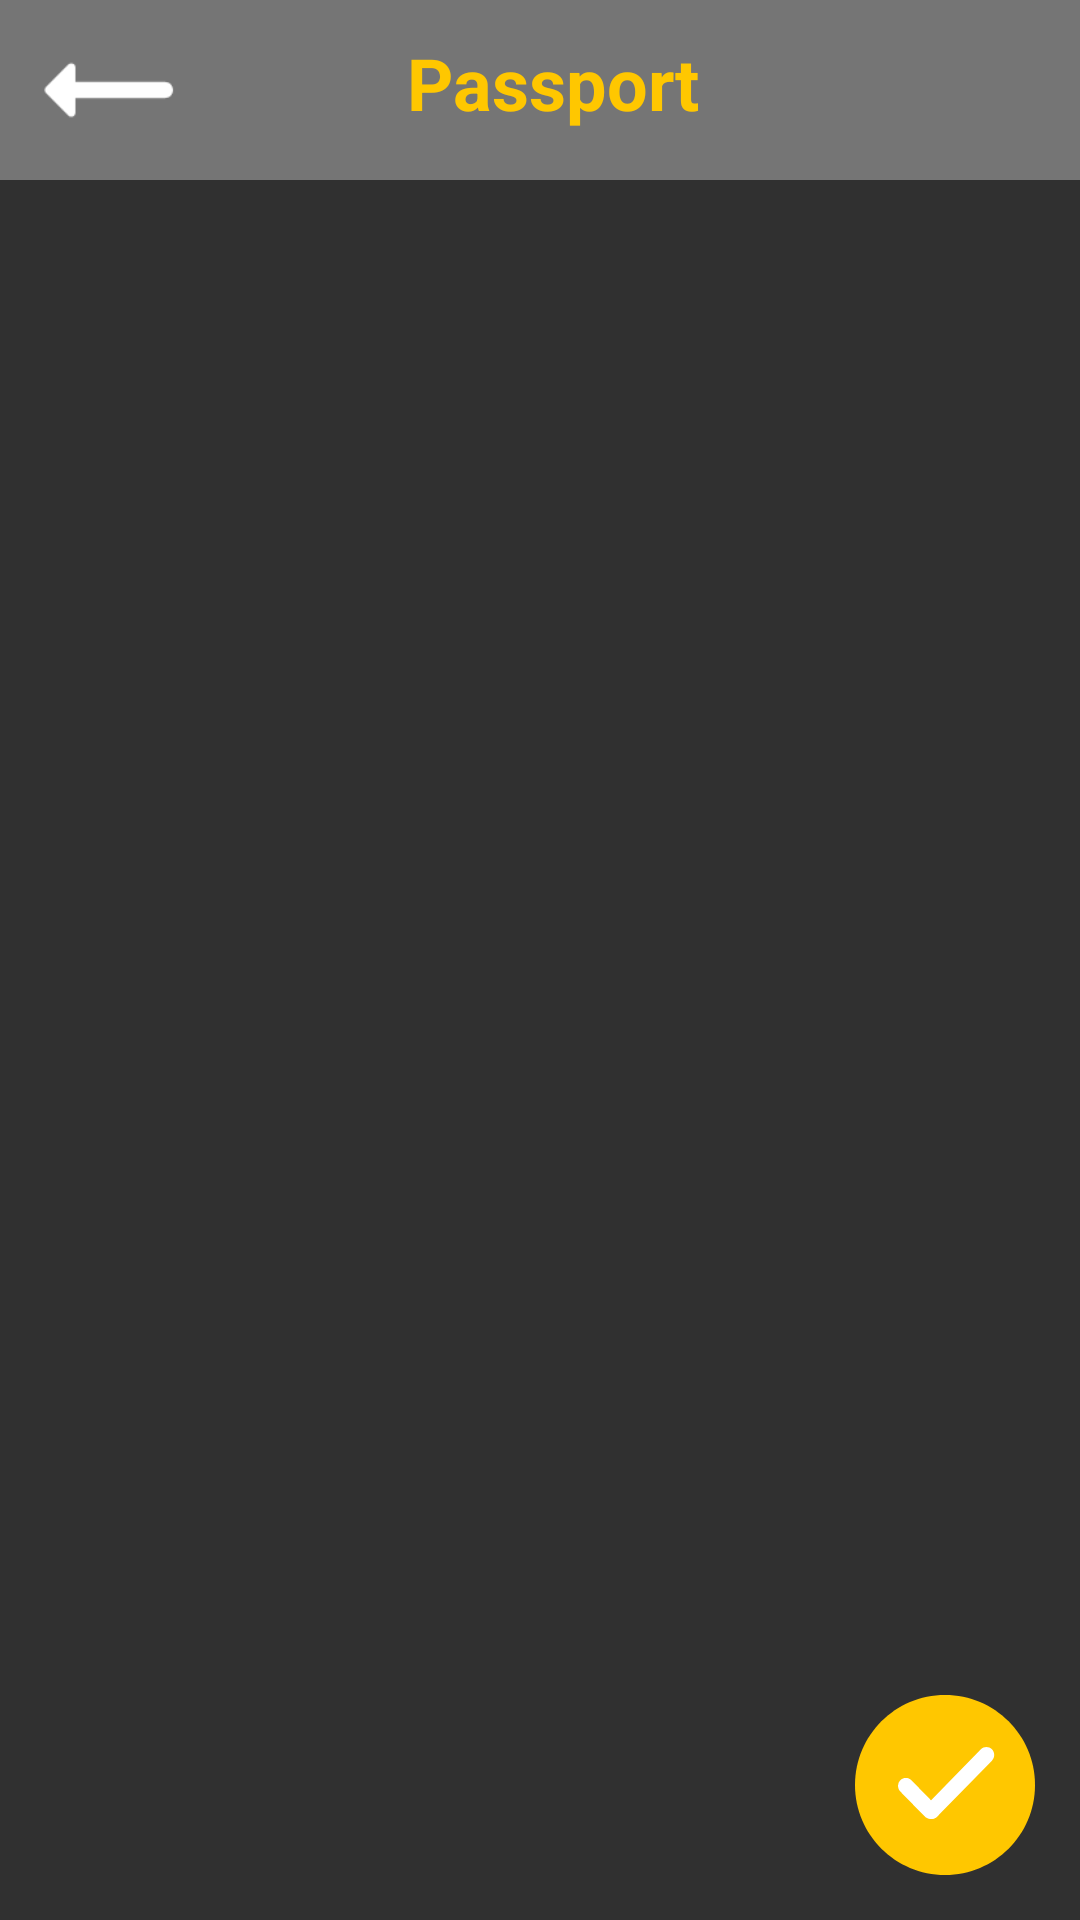

Produce the Android XML layout that renders to this screen, including the resource entries it uses.
<!-- AndroidManifest.xml: application theme AppTheme -->
<!-- res/layout/activity_main_passport_pattern.xml -->
<?xml version="1.0" encoding="utf-8"?>
<androidx.constraintlayout.motion.widget.MotionLayout xmlns:android="http://schemas.android.com/apk/res/android"
    xmlns:app="http://schemas.android.com/apk/res-auto"
    xmlns:tools="http://schemas.android.com/tools"
    android:id="@+id/motion_layout"
    android:layout_width="match_parent"
    android:layout_height="match_parent"
    app:layoutDescription="@xml/activity_document_scene"
    tools:context=".MainDocumentPatternActivity">

    <androidx.viewpager2.widget.ViewPager2
        android:id="@+id/frame_container"
        android:layout_width="match_parent"
        android:layout_height="match_parent"
        android:layout_marginTop="60dp"
        android:layout_marginBottom="40dp"
        app:layout_constraintBottom_toTopOf="@+id/active_page_image1"
        app:layout_constraintEnd_toEndOf="parent"
        app:layout_constraintStart_toStartOf="parent"
        app:layout_constraintTop_toBottomOf="@+id/top_panel" />

    <ScrollView
        android:id="@+id/pattern_container"
        android:layout_width="190dp"
        android:layout_height="180dp"
        android:alpha="85"
        android:background="@drawable/rounded_border_gray_85"
        android:orientation="vertical"
        app:layout_constraintBottom_toTopOf="parent"
        app:layout_constraintEnd_toEndOf="parent"
        app:layout_constraintStart_toStartOf="parent">

        <LinearLayout
            android:id="@+id/pattern_container_layout"
            android:layout_width="match_parent"
            android:layout_height="wrap_content"
            android:orientation="vertical"
            android:paddingHorizontal="5dp">

            <TextView
                android:layout_width="wrap_content"
                android:layout_height="wrap_content"
                android:layout_gravity="center"
                android:text="@string/system"
                android:textColor="#FFC700"
                android:textSize="18dp"
                android:textStyle="bold" />

            <Button
                android:id="@+id/passport_top_btn"
                android:layout_width="match_parent"
                android:layout_height="wrap_content"
                android:layout_gravity="left"
                android:layout_marginTop="3dp"
                android:background="@drawable/rounded_transparent"
                android:drawableLeft="@drawable/ic_document"
                android:drawablePadding="4dp"
                android:gravity="left|center_vertical"
                android:text="@string/passport"
                android:textAllCaps="false"
                android:textSize="20dp"
                android:textStyle="bold" />

            <Button
                android:id="@+id/SNILS_top_btn"
                android:layout_width="match_parent"
                android:layout_height="wrap_content"
                android:layout_gravity="left"
                android:background="@drawable/rounded_transparent"
                android:drawableLeft="@drawable/ic_document"
                android:drawablePadding="4dp"
                android:gravity="left|center_vertical"
                android:text="@string/snils"
                android:textAllCaps="false"
                android:textSize="20dp"
                android:textStyle="bold" />

            <Button
                android:id="@+id/INN_top_btn"
                android:layout_width="match_parent"
                android:layout_height="wrap_content"
                android:layout_gravity="left"
                android:background="@drawable/rounded_transparent"
                android:drawableLeft="@drawable/ic_document"
                android:drawablePadding="4dp"
                android:gravity="left|center_vertical"
                android:text="@string/inn"
                android:textAllCaps="false"
                android:textSize="20dp"
                android:textStyle="bold" />

            <Button
                android:id="@+id/policy_top_btn"
                android:layout_width="match_parent"
                android:layout_height="wrap_content"
                android:layout_gravity="left"
                android:background="@drawable/rounded_transparent"
                android:drawableLeft="@drawable/ic_document"
                android:drawablePadding="4dp"
                android:gravity="left|center_vertical"
                android:text="@string/policy"
                android:textAllCaps="false"
                android:textSize="20dp"
                android:textStyle="bold" />
        </LinearLayout>
    </ScrollView>

    <LinearLayout
        android:id="@+id/right_menu"
        android:layout_width="wrap_content"
        android:layout_height="wrap_content"
        android:alpha="0"
        android:background="@drawable/rounded_border_gray_85"
        android:orientation="vertical"
        android:scaleX="0.1"
        android:scaleY="0.1"
        android:translationX="50dp"
        app:layout_constraintEnd_toEndOf="parent"
        app:layout_constraintTop_toTopOf="parent">

        <Button
            android:id="@+id/right_menu_save_btn"
            style="@style/Widget.AppCompat.Button.Borderless"
            android:layout_width="wrap_content"
            android:layout_height="wrap_content"
            android:layout_gravity="center"
            android:layout_marginHorizontal="10dp"
            android:padding="5dp"
            android:text="@string/save"
            android:textAllCaps="false"
            android:textColor="#fff"
            android:textSize="20dp"
            android:textStyle="bold" />

        <Button
            android:id="@+id/right_menu_save_as_btn"
            style="@style/Widget.AppCompat.Button.Borderless"
            android:layout_width="wrap_content"
            android:layout_height="wrap_content"
            android:layout_gravity="center"
            android:layout_marginHorizontal="10dp"
            android:padding="5dp"
            android:text="@string/save_as"
            android:textAllCaps="false"
            android:textColor="#fff"
            android:textSize="20dp"
            android:textStyle="bold" />

        <Button
            android:id="@+id/right_menu_delete_btn"
            style="@style/Widget.AppCompat.Button.Borderless"
            android:layout_width="wrap_content"
            android:layout_height="wrap_content"
            android:layout_gravity="center"
            android:text="@string/delete"
            android:textAllCaps="false"
            android:textColor="@color/yellow"
            android:textSize="20dp"
            android:textStyle="bold" />

    </LinearLayout>

    <androidx.constraintlayout.widget.ConstraintLayout
        android:id="@+id/top_panel"
        android:layout_width="match_parent"
        android:layout_height="60dp"
        android:background="#757575"
        android:orientation="horizontal"
        app:layout_constraintStart_toStartOf="parent"
        app:layout_constraintTop_toTopOf="parent">

        <ImageView
            android:id="@+id/menubar_Back"
            android:layout_width="50dp"
            android:layout_height="50dp"
            android:layout_margin="11dp"
            android:scaleX="1.3"
            android:scaleY="1.3"
            android:src="@drawable/left_arrow_white"
            app:layout_constraintBottom_toBottomOf="parent"
            app:layout_constraintRight_toLeftOf="@id/top_panel_txt"
            app:layout_constraintStart_toStartOf="parent"
            app:layout_constraintTop_toTopOf="parent" />

        <TextView
            android:id="@+id/top_panel_txt"
            android:layout_width="wrap_content"
            android:layout_height="wrap_content"
            android:layout_gravity="center"
            android:layout_marginBottom="5dp"
            android:tag="off"
            android:text="@string/passport"
            android:textColor="#FFC700"
            android:textIsSelectable="false"
            android:textSize="24dp"
            android:textStyle="bold"
            app:layout_constraintBottom_toBottomOf="parent"
            app:layout_constraintEnd_toStartOf="@id/menubar_options"
            app:layout_constraintStart_toEndOf="@+id/menubar_Back"
            app:layout_constraintTop_toTopOf="parent" />

        <ImageView
            android:id="@+id/arrow_image_view"
            android:layout_width="wrap_content"
            android:layout_height="wrap_content"
            android:rotation="90"
            android:src="@drawable/ic_baseline_arrow_forward_ios_24"
            android:visibility="gone"
            app:layout_constraintBottom_toBottomOf="@+id/top_panel_txt"
            app:layout_constraintStart_toEndOf="@id/top_panel_txt"
            app:layout_constraintTop_toTopOf="@+id/top_panel_txt" />

        <ImageView
            android:id="@+id/menubar_options"
            android:layout_width="45dp"
            android:layout_height="45dp"
            android:layout_margin="7dp"
            android:scaleX="1.3"
            android:scaleY="1.3"
            android:src="@drawable/ic_more_btn"
            android:tag="off"
            app:layout_constraintBottom_toBottomOf="parent"
            app:layout_constraintEnd_toEndOf="parent"
            app:layout_constraintLeft_toLeftOf="@id/top_panel_txt"
            app:layout_constraintTop_toTopOf="parent" />

    </androidx.constraintlayout.widget.ConstraintLayout>

    <androidx.constraintlayout.widget.ConstraintLayout
        android:id="@+id/active_page_layout"
        android:layout_width="match_parent"
        app:layout_constraintBottom_toBottomOf="parent"
        app:layout_constraintStart_toStartOf="parent"
        app:layout_constraintEnd_toEndOf="parent"
        android:layout_height="wrap_content">

        <ImageView
            android:id="@+id/active_page_image1"
            android:layout_width="15dp"
            android:layout_height="15dp"
            android:layout_marginLeft="300dp"
            android:layout_marginRight="5dp"
            android:visibility="invisible"
            android:layout_marginBottom="15dp"
            android:background="@drawable/bottom_navigation_circle_from_white_to_yellow"
            app:layout_constraintBottom_toBottomOf="parent"
            app:layout_constraintEnd_toStartOf="@id/active_page_image2"
            app:layout_constraintStart_toStartOf="parent" />

        <ImageView
            android:id="@+id/active_page_image2"
            android:layout_width="15dp"
            android:layout_height="15dp"
            android:visibility="invisible"
            android:layout_marginLeft="5dp"
            android:layout_marginRight="300dp"
            android:layout_marginBottom="15dp"
            android:background="@drawable/bottom_navigation_circle_from_yellow_to_white"
            app:layout_constraintBottom_toBottomOf="parent"
            app:layout_constraintEnd_toEndOf="parent"
            app:layout_constraintStart_toEndOf="@id/active_page_image1" />
    </androidx.constraintlayout.widget.ConstraintLayout>

    <Button
        android:id="@+id/confirm_button"
        android:layout_width="60dp"
        android:layout_height="60dp"
        android:layout_margin="15dp"
        android:background="@drawable/ic_check_btn"
        android:tag="off"
        app:layout_constraintBottom_toBottomOf="parent"
        app:layout_constraintEnd_toEndOf="parent" />


</androidx.constraintlayout.motion.widget.MotionLayout>
<!-- resources referenced by this layout -->
<resources>
  <color name="yellow">#FFC700</color>
  <!-- drawable bottom_navigation_circle_from_white_to_yellow (drawable) -->
  <?xml version="1.0" encoding="UTF-8"?>
  <transition xmlns:android="http://schemas.android.com/apk/res/android">
      
      <item >
          <shape android:shape="oval">
              <solid
                  android:color="#fff" />
          </shape>
      </item>
      <item >
          <shape android:shape="oval">
              <solid
                  android:color="#FFC700" />
          </shape>
      </item>
  </transition>
  <!-- drawable bottom_navigation_circle_from_yellow_to_white (drawable) -->
  <?xml version="1.0" encoding="UTF-8"?>
  <transition xmlns:android="http://schemas.android.com/apk/res/android">
      
      <item >
          <shape android:shape="oval">
              <solid
                  android:color="#FFC700" />
          </shape>
      </item>
      <item >
          <shape android:shape="oval">
              <solid
                  android:color="#fff" />
          </shape>
      </item>
  </transition>
  <!-- drawable ic_document (drawable) -->
  <vector xmlns:android="http://schemas.android.com/apk/res/android"
      android:width="24dp"
      android:height="24dp"
      android:viewportWidth="24"
      android:viewportHeight="24">
    <path
        android:pathData="M20.5,10.19H17.61C15.24,10.19 13.31,8.26 13.31,5.89V3C13.31,2.45 12.86,2 12.31,2H8.07C4.99,2 2.5,4 2.5,7.57V16.43C2.5,20 4.99,22 8.07,22H15.93C19.01,22 21.5,20 21.5,16.43V11.19C21.5,10.64 21.05,10.19 20.5,10.19Z"
        android:fillColor="#ffffff"/>
    <path
        android:pathData="M15.8,2.21C15.39,1.8 14.68,2.08 14.68,2.65V6.14C14.68,7.6 15.92,8.81 17.43,8.81C18.38,8.82 19.7,8.82 20.83,8.82C21.4,8.82 21.7,8.15 21.3,7.75C19.86,6.3 17.28,3.69 15.8,2.21V2.21Z"
        android:fillColor="#ffffff"/>
  </vector>
  <!-- drawable left_arrow_white (drawable) -->
  <vector android:autoMirrored="true" android:height="100dp"
      android:tint="#FFFFFF" android:viewportHeight="24"
      android:viewportWidth="24" android:width="100dp" xmlns:android="http://schemas.android.com/apk/res/android">
      <group
          android:translateX="24"
          android:scaleX="-1">
      <path android:fillColor="@android:color/white" android:pathData="M16.01,11H5c-0.55,0 -1,0.45 -1,1s0.45,1 1,1h11.01v1.79c0,0.45 0.54,0.67 0.85,0.35l2.78,-2.79c0.19,-0.2 0.19,-0.51 0,-0.71l-2.78,-2.79c-0.31,-0.32 -0.85,-0.09 -0.85,0.35V11z"/>
  </group>
  </vector>
  <!-- drawable rounded_border_gray_85 (drawable) -->
  <shape xmlns:android="http://schemas.android.com/apk/res/android"
      android:shape="rectangle">
      <solid
          android:color="#dd757575"/>
      <corners
          android:radius="10dp" />
  </shape>
  <string name="delete">Delete</string>
  <string name="inn">INN</string>
  <string name="passport">Passport</string>
  <string name="policy">Policy</string>
  <string name="save">Save</string>
  <string name="save_as">Save as</string>
  <string name="snils">SNILS</string>
  <string name="system">System:</string>
  <style name="AppTheme" parent="Theme.AppCompat.NoActionBar">
          
          <item name="android:windowContentTransitions">true</item>
          ...
      </style>
</resources>
